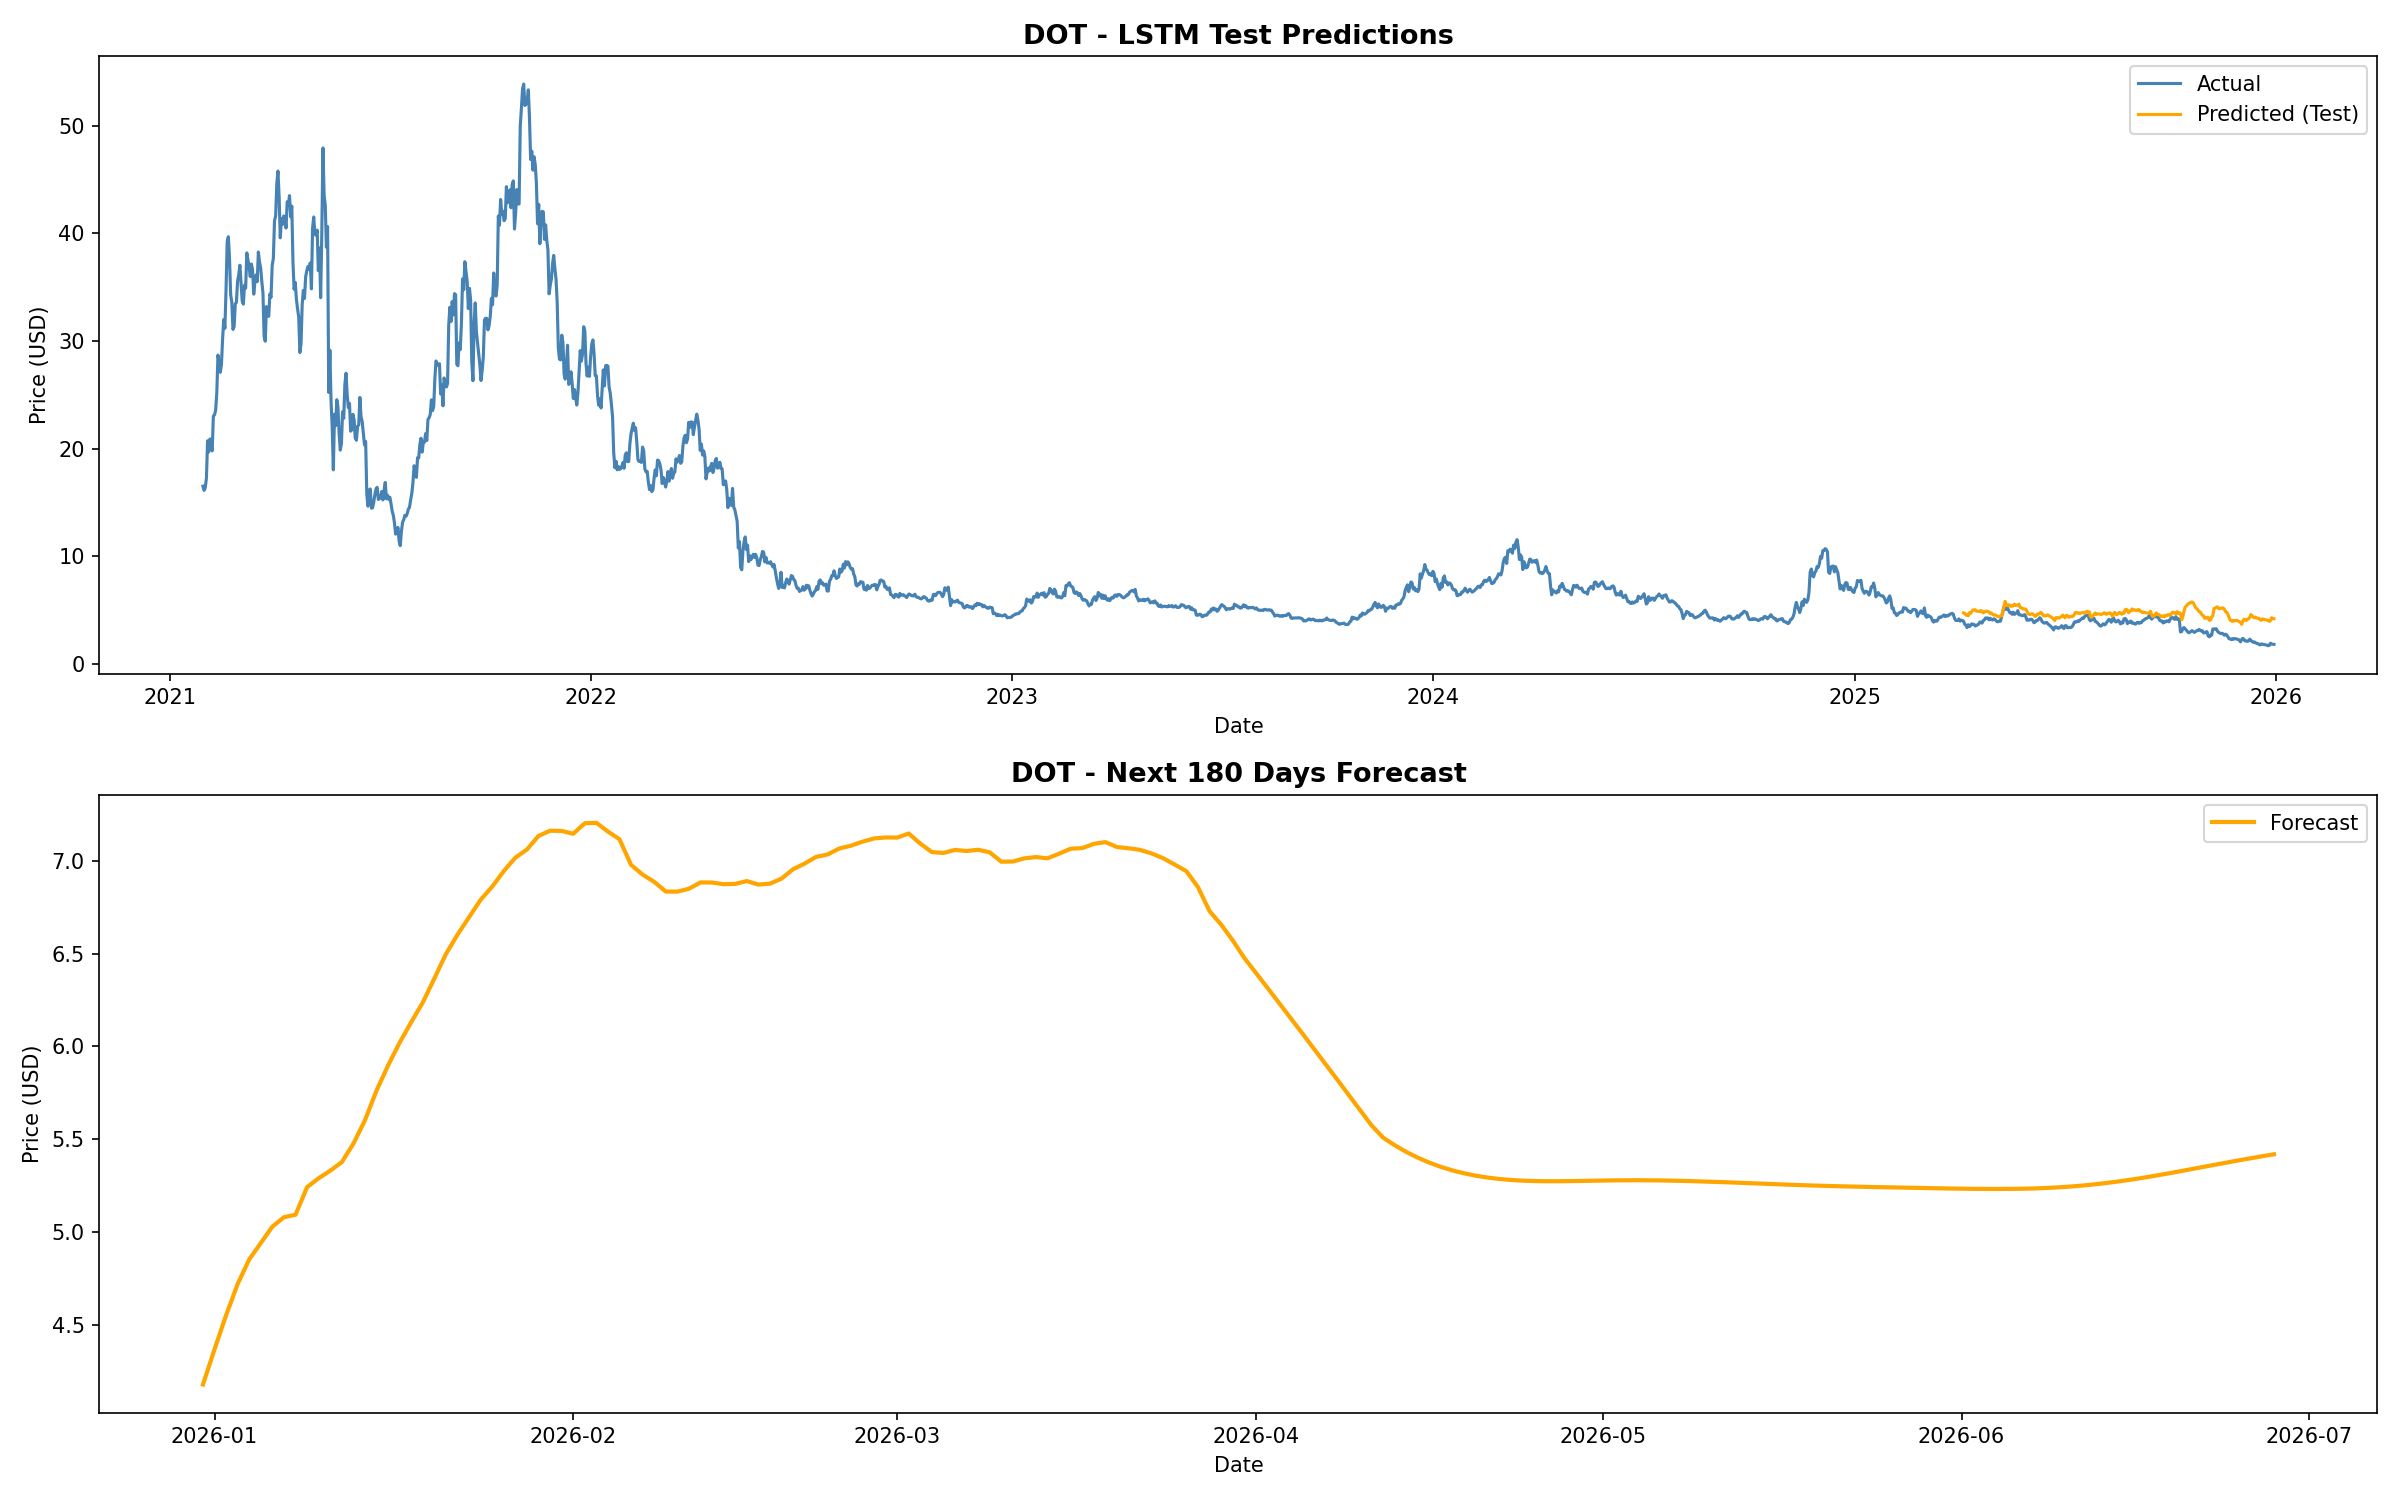

The data file committed next to this chart (first rows):
Date, Forecast, Crypto
2025-12-31, 4.177, DOT
2026-01-01, 4.367, DOT
2026-01-02, 4.551, DOT
2026-01-03, 4.719, DOT
2026-01-04, 4.852, DOT
2026-01-05, 4.939, DOT
2026-01-06, 5.028, DOT
2026-01-07, 5.079, DOT
2026-01-08, 5.092, DOT
2026-01-09, 5.241, DOT
2026-01-10, 5.289, DOT
2026-01-11, 5.33, DOT
2026-01-12, 5.376, DOT
2026-01-13, 5.475, DOT
2026-01-14, 5.601, DOT
2026-01-15, 5.761, DOT
2026-01-16, 5.897, DOT
2026-01-17, 6.02, DOT
2026-01-18, 6.13, DOT
2026-01-19, 6.237, DOT
2026-01-20, 6.366, DOT
2026-01-21, 6.497, DOT
2026-01-22, 6.602, DOT
2026-01-23, 6.696, DOT
2026-01-24, 6.79, DOT
2026-01-25, 6.861, DOT
2026-01-26, 6.944, DOT
2026-01-27, 7.017, DOT
2026-01-28, 7.061, DOT
2026-01-29, 7.134, DOT
2026-01-30, 7.162, DOT
2026-01-31, 7.161, DOT
2026-02-01, 7.146, DOT
2026-02-02, 7.202, DOT
2026-02-03, 7.205, DOT
2026-02-04, 7.158, DOT
2026-02-05, 7.116, DOT
2026-02-06, 6.978, DOT
2026-02-07, 6.925, DOT
2026-02-08, 6.887, DOT
2026-02-09, 6.834, DOT
2026-02-10, 6.834, DOT
2026-02-11, 6.849, DOT
2026-02-12, 6.883, DOT
2026-02-13, 6.883, DOT
2026-02-14, 6.874, DOT
2026-02-15, 6.876, DOT
2026-02-16, 6.891, DOT
2026-02-17, 6.872, DOT
2026-02-18, 6.877, DOT
2026-02-19, 6.904, DOT
2026-02-20, 6.954, DOT
2026-02-21, 6.985, DOT
2026-02-22, 7.021, DOT
2026-02-23, 7.034, DOT
2026-02-24, 7.066, DOT
2026-02-25, 7.081, DOT
2026-02-26, 7.103, DOT
2026-02-27, 7.12, DOT
2026-02-28, 7.126, DOT
... 120 more rows
